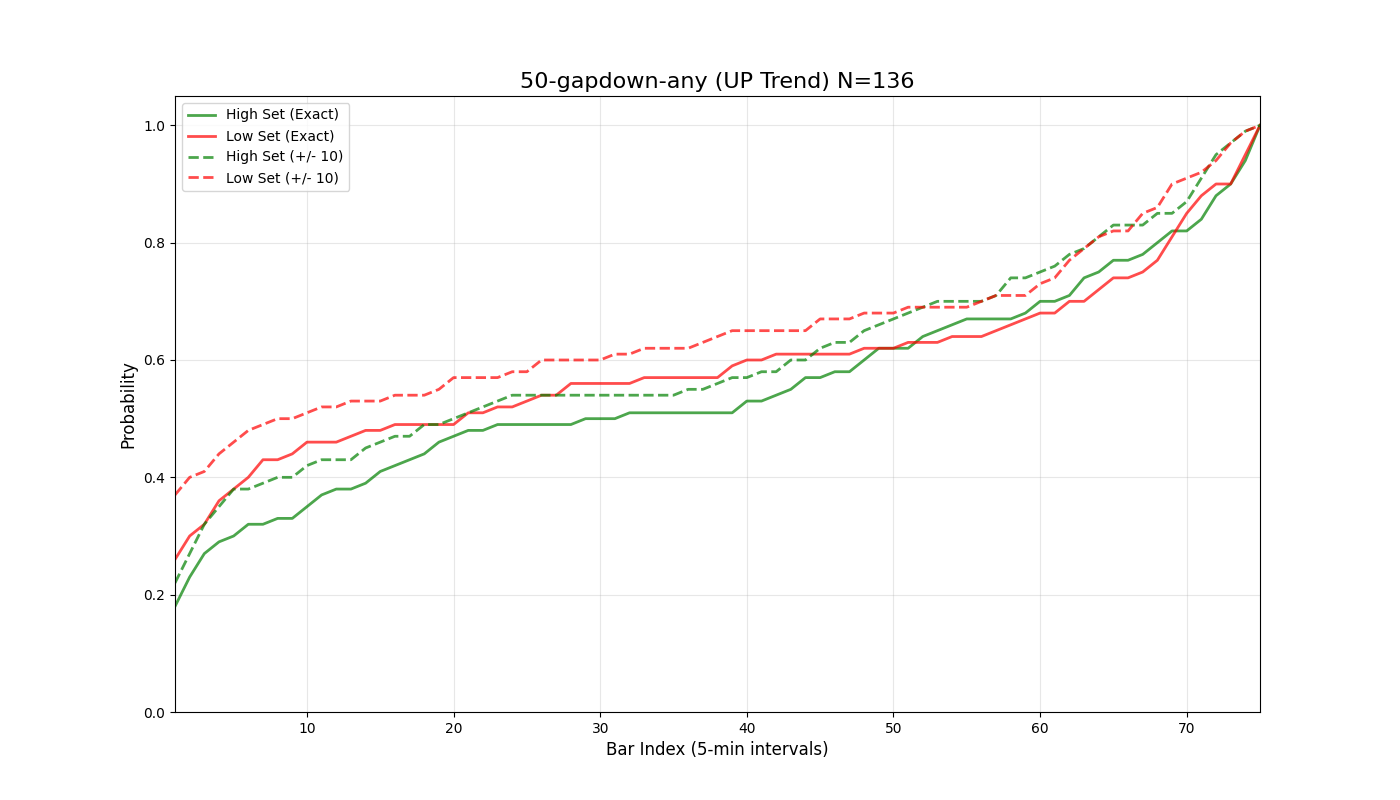

The table this chart was drawn from, first rows:
bar_index, prob_high_set_exact, prob_low_set_exact, prob_either_set_exact, prob_high_set_offset_10, prob_low_set_offset_10, prob_either_set_offset_10
1, 0.18, 0.26, 0.43, 0.22, 0.37, 0.58
2, 0.23, 0.3, 0.52, 0.27, 0.4, 0.66
3, 0.27, 0.32, 0.58, 0.32, 0.41, 0.71
4, 0.29, 0.36, 0.63, 0.35, 0.44, 0.77
5, 0.3, 0.38, 0.67, 0.38, 0.46, 0.81
6, 0.32, 0.4, 0.69, 0.38, 0.48, 0.82
7, 0.32, 0.43, 0.72, 0.39, 0.49, 0.84
8, 0.33, 0.43, 0.73, 0.4, 0.5, 0.85
9, 0.33, 0.44, 0.74, 0.4, 0.5, 0.85
10, 0.35, 0.46, 0.76, 0.42, 0.51, 0.87
11, 0.37, 0.46, 0.78, 0.43, 0.52, 0.9
12, 0.38, 0.46, 0.79, 0.43, 0.52, 0.9
13, 0.38, 0.47, 0.8, 0.43, 0.53, 0.9
14, 0.39, 0.48, 0.81, 0.45, 0.53, 0.91
15, 0.41, 0.48, 0.82, 0.46, 0.53, 0.91
16, 0.42, 0.49, 0.82, 0.47, 0.54, 0.91
17, 0.43, 0.49, 0.83, 0.47, 0.54, 0.91
18, 0.44, 0.49, 0.85, 0.49, 0.54, 0.93
19, 0.46, 0.49, 0.85, 0.49, 0.55, 0.93
20, 0.47, 0.49, 0.87, 0.5, 0.57, 0.94
21, 0.48, 0.51, 0.89, 0.51, 0.57, 0.95
22, 0.48, 0.51, 0.9, 0.52, 0.57, 0.96
23, 0.49, 0.52, 0.9, 0.53, 0.57, 0.96
24, 0.49, 0.52, 0.9, 0.54, 0.58, 0.96
25, 0.49, 0.53, 0.9, 0.54, 0.58, 0.96
26, 0.49, 0.54, 0.9, 0.54, 0.6, 0.96
27, 0.49, 0.54, 0.9, 0.54, 0.6, 0.96
28, 0.49, 0.56, 0.93, 0.54, 0.6, 0.97
29, 0.5, 0.56, 0.93, 0.54, 0.6, 0.97
30, 0.5, 0.56, 0.93, 0.54, 0.6, 0.97
31, 0.5, 0.56, 0.93, 0.54, 0.61, 0.98
32, 0.51, 0.56, 0.93, 0.54, 0.61, 0.98
33, 0.51, 0.57, 0.93, 0.54, 0.62, 0.98
34, 0.51, 0.57, 0.93, 0.54, 0.62, 0.98
35, 0.51, 0.57, 0.93, 0.54, 0.62, 0.98
36, 0.51, 0.57, 0.93, 0.55, 0.62, 0.98
37, 0.51, 0.57, 0.93, 0.55, 0.63, 0.98
38, 0.51, 0.57, 0.93, 0.56, 0.64, 0.99
39, 0.51, 0.59, 0.94, 0.57, 0.65, 0.99
40, 0.53, 0.6, 0.95, 0.57, 0.65, 0.99
41, 0.53, 0.6, 0.95, 0.58, 0.65, 0.99
42, 0.54, 0.61, 0.96, 0.58, 0.65, 0.99
43, 0.55, 0.61, 0.97, 0.6, 0.65, 0.99
44, 0.57, 0.61, 0.98, 0.6, 0.65, 0.99
45, 0.57, 0.61, 0.98, 0.62, 0.67, 0.99
46, 0.58, 0.61, 0.98, 0.63, 0.67, 0.99
47, 0.58, 0.61, 0.98, 0.63, 0.67, 0.99
48, 0.6, 0.62, 0.98, 0.65, 0.68, 1.0
49, 0.62, 0.62, 0.99, 0.66, 0.68, 1.0
50, 0.62, 0.62, 0.99, 0.67, 0.68, 1.0
51, 0.62, 0.63, 0.99, 0.68, 0.69, 1.0
52, 0.64, 0.63, 0.99, 0.69, 0.69, 1.0
53, 0.65, 0.63, 1.0, 0.7, 0.69, 1.0
54, 0.66, 0.64, 1.0, 0.7, 0.69, 1.0
55, 0.67, 0.64, 1.0, 0.7, 0.69, 1.0
56, 0.67, 0.64, 1.0, 0.7, 0.7, 1.0
57, 0.67, 0.65, 1.0, 0.71, 0.71, 1.0
58, 0.67, 0.66, 1.0, 0.74, 0.71, 1.0
59, 0.68, 0.67, 1.0, 0.74, 0.71, 1.0
60, 0.7, 0.68, 1.0, 0.75, 0.73, 1.0
... 16 more rows
